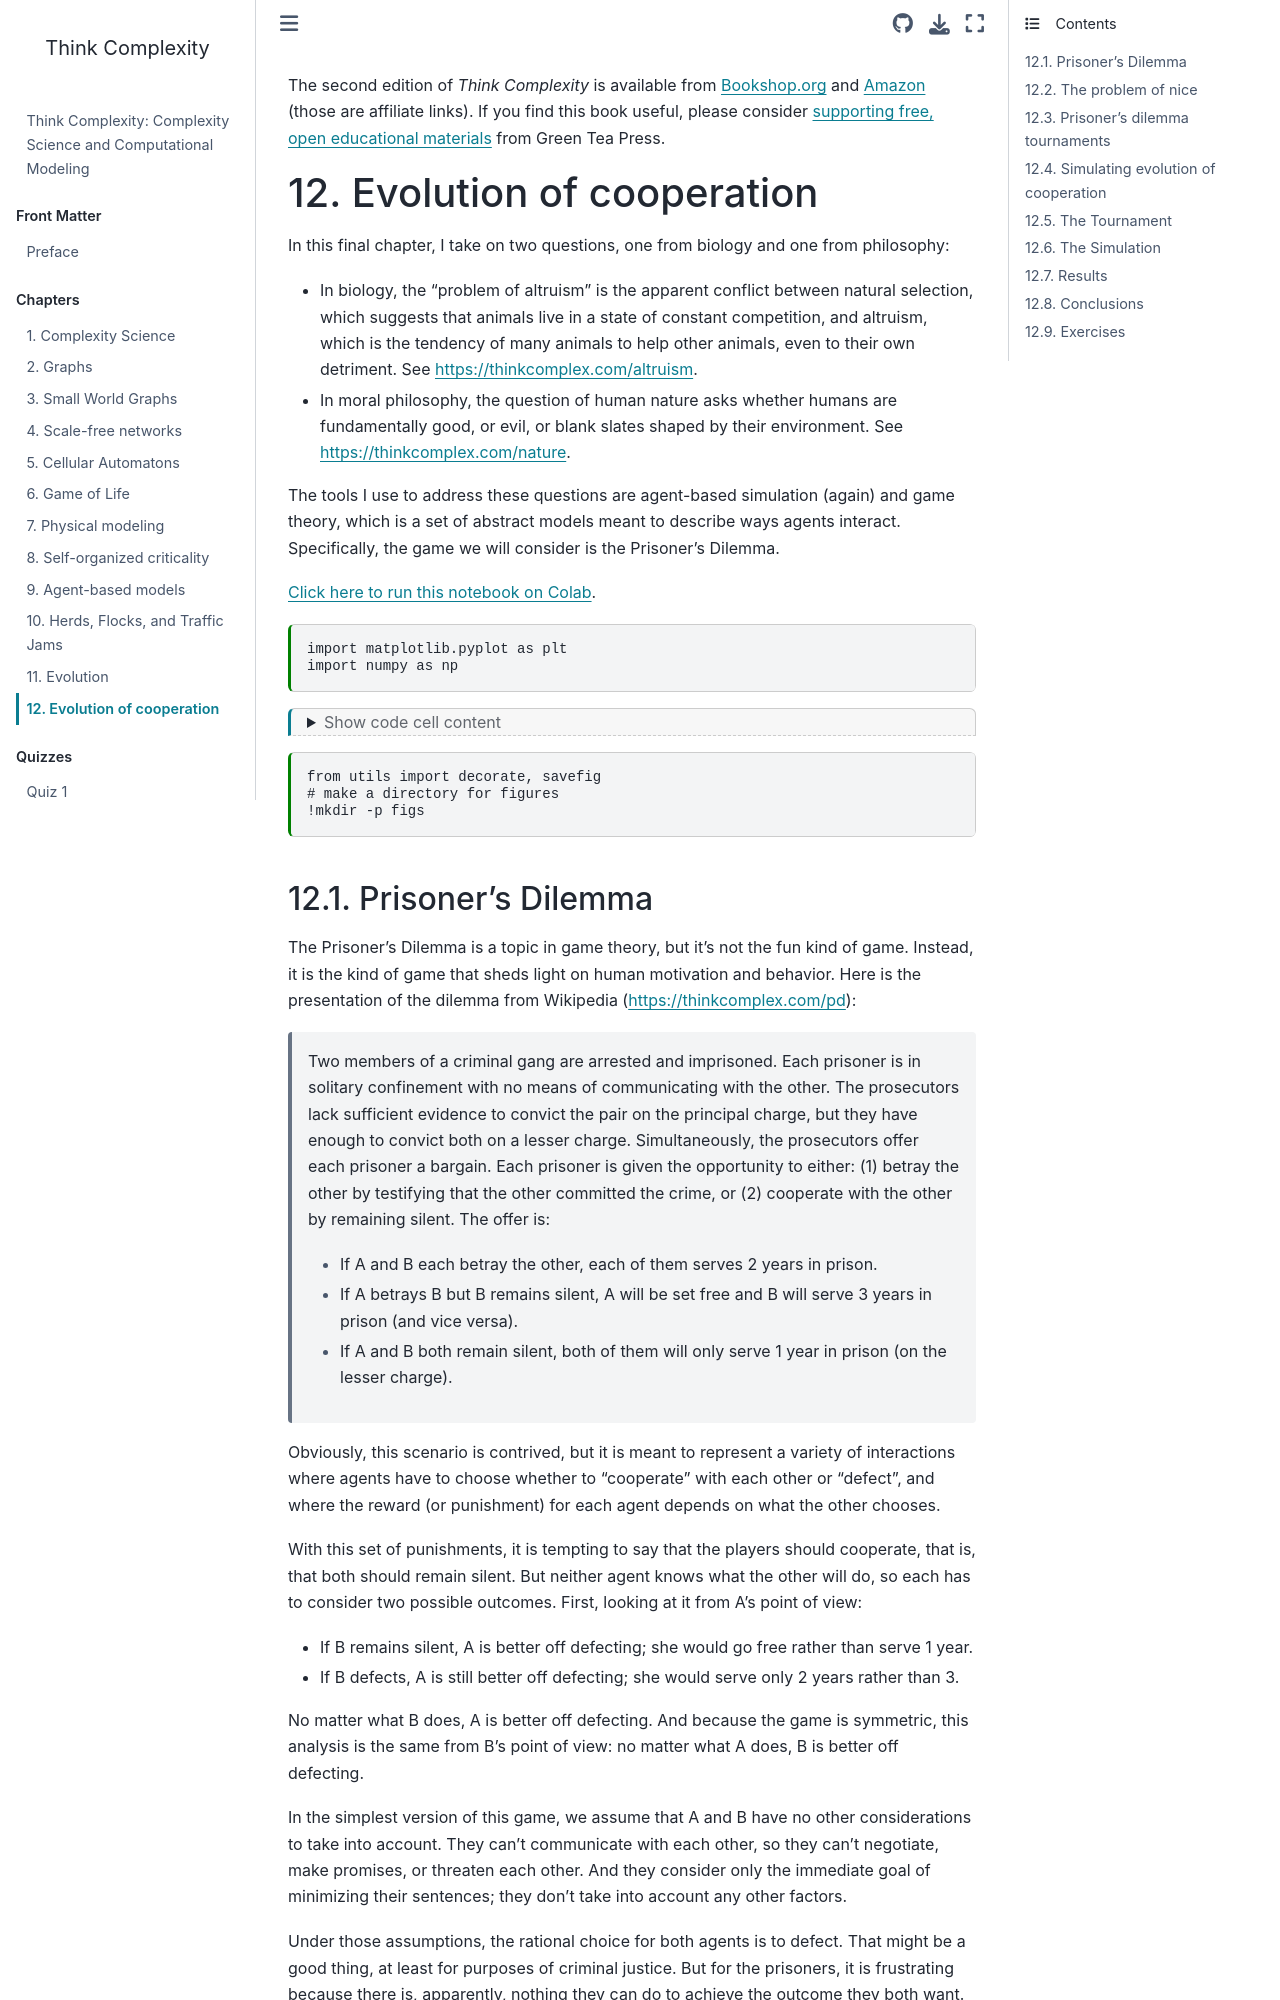

repository: AllenDowney/ThinkComplexity · page: chap12.html · generator: jekyll

---
jupyter:
  jupytext:
    split_at_heading: true
    text_representation:
      extension: .md
      format_name: markdown
      format_version: '1.3'
      jupytext_version: 1.19.6
  kernelspec:
    display_name: Python 3 (ipykernel)
    language: python
    name: python3
---

The second edition of *Think Complexity* is available from [Bookshop.org](https://bookshop.org/a/98697/9781492040200) and [Amazon](https://amzn.to/3wPN0SJ) (those are affiliate links). If you find this book useful, please consider [supporting free, open educational materials](https://greenteapress.com/support/?book=tc3) from Green Tea Press.

# Evolution of cooperation

In this final chapter, I take on two questions, one from biology and one from philosophy:

-   In biology, the "problem of altruism" is the apparent conflict between natural selection, which suggests that animals live in a state of constant competition, and altruism, which is the tendency of many animals to help other animals, even to their own detriment. See <https://thinkcomplex.com/altruism>.

-   In moral philosophy, the question of human nature asks whether humans are fundamentally good, or evil, or blank slates shaped by their environment. See <https://thinkcomplex.com/nature>.

The tools I use to address these questions are agent-based simulation (again) and game theory, which is a set of abstract models meant to describe ways agents interact. Specifically, the game we will consider is the Prisoner's Dilemma.


[Click here to run this notebook on Colab](https://colab.research.google.com/github/AllenDowney/ThinkComplexity/blob/v3/soln/chap12.ipynb).

```python
import matplotlib.pyplot as plt
import numpy as np
```

```python
from os.path import basename, exists

def download(url):
    filename = basename(url)
    if not exists(filename):
        from urllib.request import urlretrieve
        local, _ = urlretrieve(url, filename)
        print('Downloaded ' + local)
    
download('https://github.com/AllenDowney/ThinkComplexity/raw/v3/nb/utils.py')

```

```python
from utils import decorate, savefig
# make a directory for figures
!mkdir -p figs
```
